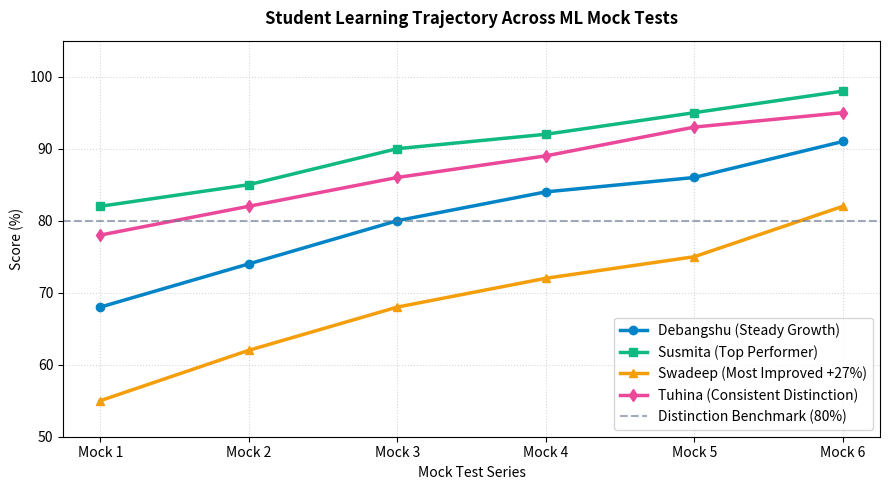

Source code (Python):
"""
=============================================================================
TOPIC 12: Worked Example 1: Plotting Student Marks
Script 02: Mock Test Progression & Trajectory Curves
Mentor: Sukanta Hui (Coder & AccoTax, Barrackpore)
Students: Debangshu, Susmita, Swadeep, Tuhina, Sachin, Mahima, Abhronila
=============================================================================
"""

import matplotlib.pyplot as plt
import numpy as np

def section(title):
    print(f"\n{'='*75}\n  {title.upper()}\n{'='*75}")

section("1. Student Score Trajectory Across 6 Consecutive Mock Tests")

mock_tests = ['Mock 1', 'Mock 2', 'Mock 3', 'Mock 4', 'Mock 5', 'Mock 6']

# Progress of 4 sample students
debangshu = [68, 74, 80, 84, 86, 91]
susmita   = [82, 85, 90, 92, 95, 98]
swadeep   = [55, 62, 68, 72, 75, 82]
tuhina    = [78, 82, 86, 89, 93, 95]

fig, ax = plt.subplots(figsize=(9, 5))

ax.plot(mock_tests, debangshu, marker='o', lw=2.5, color='#0284c7', label='Debangshu (Steady Growth)')
ax.plot(mock_tests, susmita,   marker='s', lw=2.5, color='#10b981', label='Susmita (Top Performer)')
ax.plot(mock_tests, swadeep,   marker='^', lw=2.5, color='#f59e0b', label='Swadeep (Most Improved +27%)')
ax.plot(mock_tests, tuhina,    marker='d', lw=2.5, color='#ec4899', label='Tuhina (Consistent Distinction)')

ax.set_title("Student Learning Trajectory Across ML Mock Tests", fontsize=12, fontweight='bold', pad=12)
ax.set_xlabel("Mock Test Series")
ax.set_ylabel("Score (%)")
ax.set_ylim(50, 105)
ax.axhline(80, color='#64748b', linestyle='--', alpha=0.6, label='Distinction Benchmark (80%)')
ax.legend(loc='lower right', frameon=True)
ax.grid(True, linestyle=":", alpha=0.5)

plt.tight_layout()
plt.close(fig)

print("✓ Progression timeline chart successfully rendered.")
